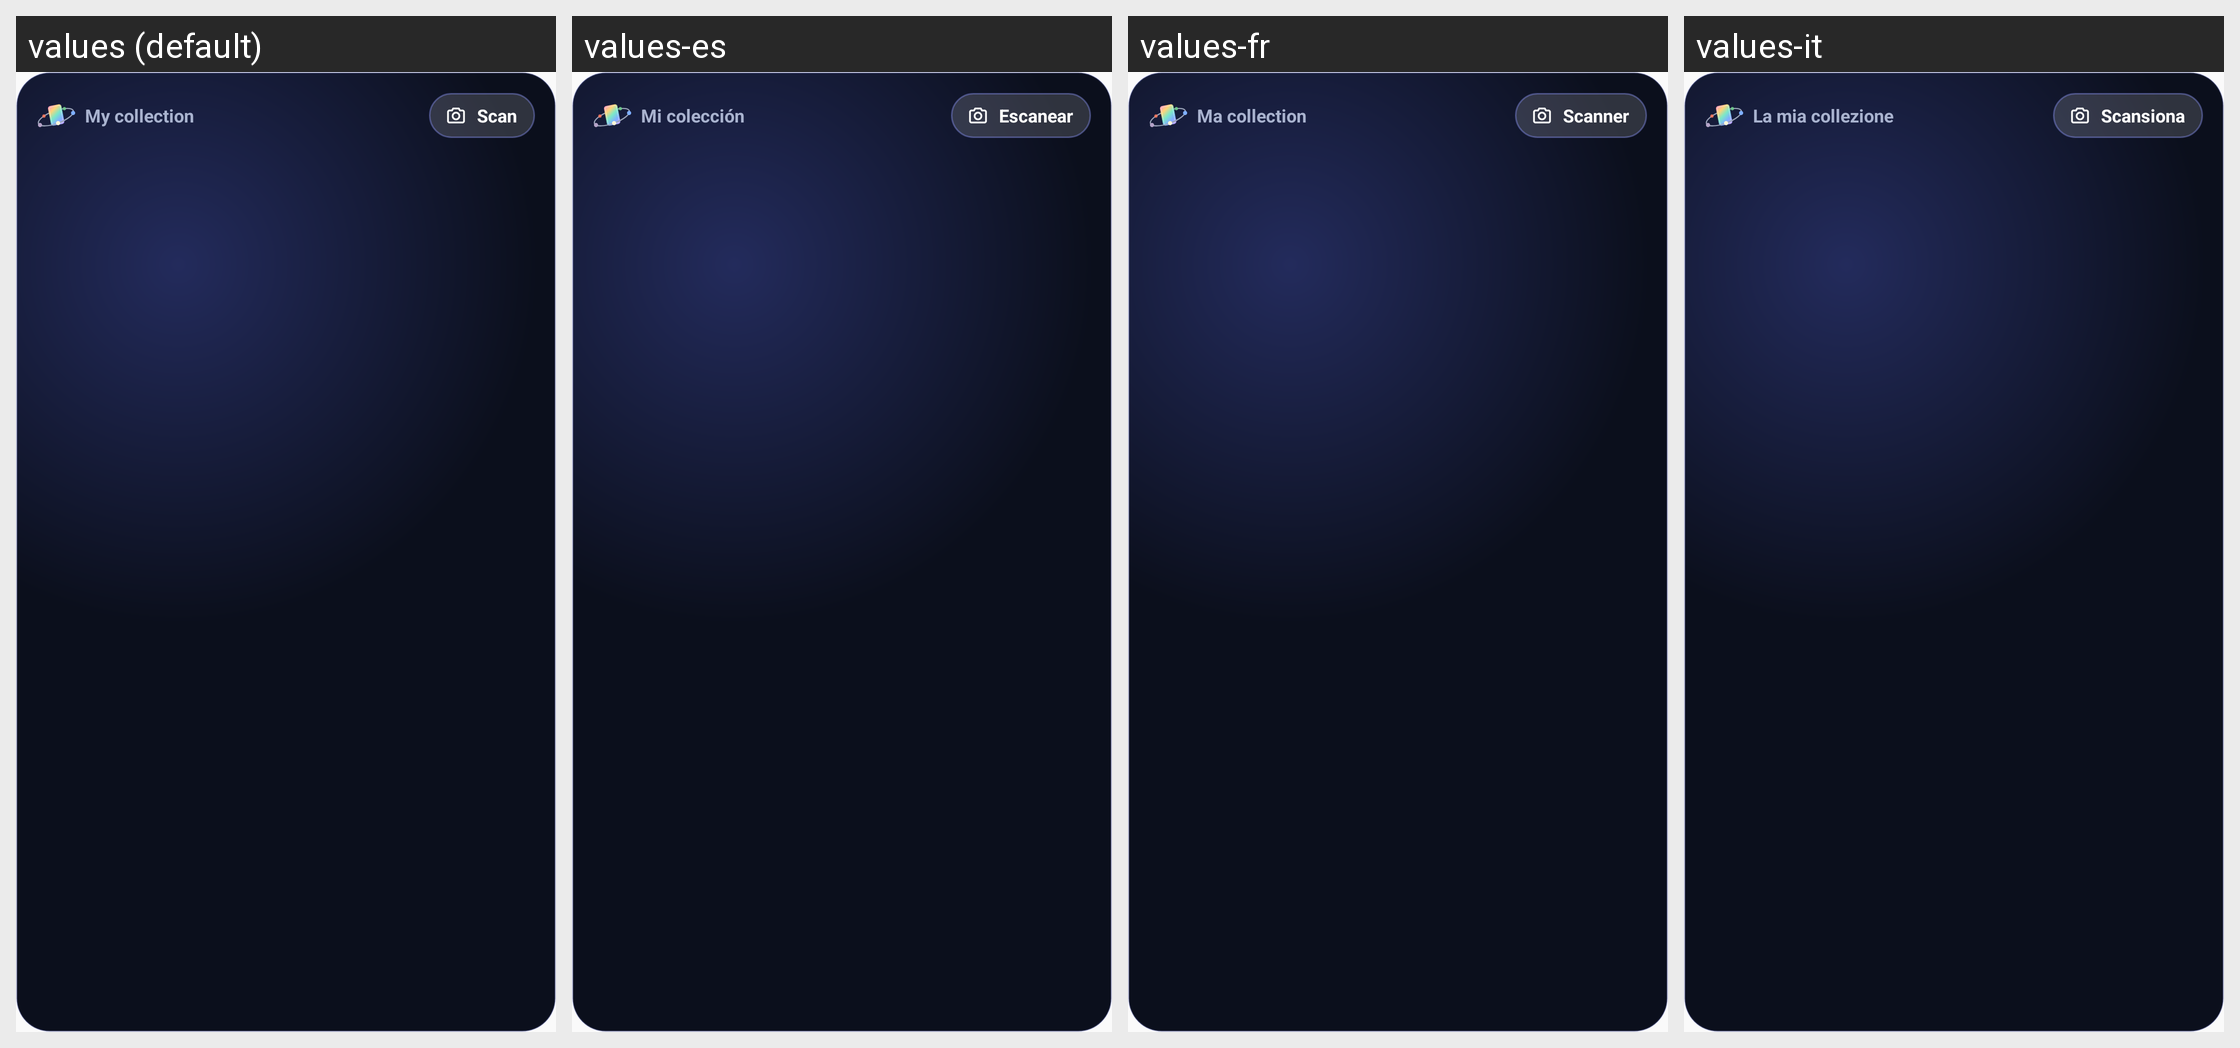

Strings drawn on this Android screen and how each of the app's shown locales translates them:
Android screen res/layout/widget_value_large.xml rendered under 4 locales, left to right: values (default), values-es, values-fr, values-it. Device: Nexus 5 (rendered at 1080×1920; each locale shown at half size, 540×960, under a caption strip naming it); theme AppTheme.
Other locales in the repository, not shown: values-de, values-pt.
Strings drawn on this screen, with the default value and each locale's value (text and hints the layout hard-codes, and strings that could not be matched under every locale, appear in the picture but are not listed):

widget_title
  values: My collection
  values-es: Mi colección
  values-fr: Ma collection
  values-it: La mia collezione

widget_btn_scan
  values: Scan
  values-es: Escanear
  values-fr: Scanner
  values-it: Scansiona
